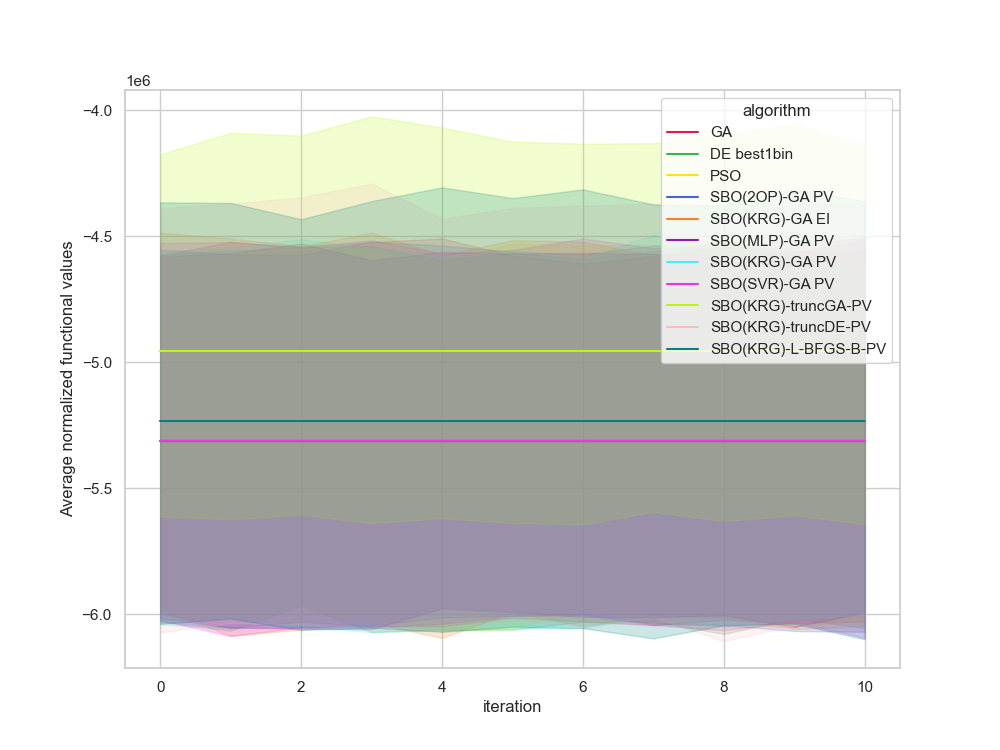

The table this chart was drawn from, first rows:
, Unnamed: 0, value, iteration, algorithm, replicate
0, 0.0, -5647290, 0, GA, 0
1, 1.0, -5647290, 1, GA, 0
2, 2.0, -5647290, 2, GA, 0
3, 3.0, -5647290, 3, GA, 0
4, 4.0, -5647290, 4, GA, 0
5, 5.0, -5647290, 5, GA, 0
6, 6.0, -5647290, 6, GA, 0
7, 7.0, -5647290, 7, GA, 0
8, 8.0, -5647290, 8, GA, 0
9, 9.0, -5647290, 9, GA, 0
10, 10.0, -5647290, 10, GA, 0
11, 11.0, -6668633, 0, GA, 1
12, 12.0, -6668633, 1, GA, 1
13, 13.0, -6668633, 2, GA, 1
14, 14.0, -6668633, 3, GA, 1
15, 15.0, -6668633, 4, GA, 1
16, 16.0, -6668633, 5, GA, 1
17, 17.0, -6668633, 6, GA, 1
18, 18.0, -6668633, 7, GA, 1
19, 19.0, -6668633, 8, GA, 1
20, 20.0, -6668633, 9, GA, 1
21, 21.0, -6668633, 10, GA, 1
22, 22.0, -6504504, 0, GA, 2
23, 23.0, -6504504, 1, GA, 2
24, 24.0, -6504504, 2, GA, 2
25, 25.0, -6504504, 3, GA, 2
26, 26.0, -6504504, 4, GA, 2
27, 27.0, -6504504, 5, GA, 2
28, 28.0, -6504504, 6, GA, 2
29, 29.0, -6504504, 7, GA, 2
30, 30.0, -6504504, 8, GA, 2
31, 31.0, -6504504, 9, GA, 2
32, 32.0, -6504504, 10, GA, 2
33, 33.0, -3170319, 0, GA, 3
34, 34.0, -3170319, 1, GA, 3
35, 35.0, -3170319, 2, GA, 3
36, 36.0, -3170319, 3, GA, 3
37, 37.0, -3170319, 4, GA, 3
38, 38.0, -3170319, 5, GA, 3
39, 39.0, -3170319, 6, GA, 3
40, 40.0, -3170319, 7, GA, 3
41, 41.0, -3170319, 8, GA, 3
42, 42.0, -3170319, 9, GA, 3
43, 43.0, -3170319, 10, GA, 3
44, 44.0, -5123490, 0, GA, 4
45, 45.0, -5123490, 1, GA, 4
46, 46.0, -5123490, 2, GA, 4
47, 47.0, -5123490, 3, GA, 4
48, 48.0, -5123490, 4, GA, 4
49, 49.0, -5123490, 5, GA, 4
50, 50.0, -5123490, 6, GA, 4
51, 51.0, -5123490, 7, GA, 4
52, 52.0, -5123490, 8, GA, 4
53, 53.0, -5123490, 9, GA, 4
54, 54.0, -5123490, 10, GA, 4
55, 55.0, -6380904, 0, GA, 5
56, 56.0, -6380904, 1, GA, 5
57, 57.0, -6380904, 2, GA, 5
58, 58.0, -6380904, 3, GA, 5
59, 59.0, -6380904, 4, GA, 5
... 1,150 more rows
